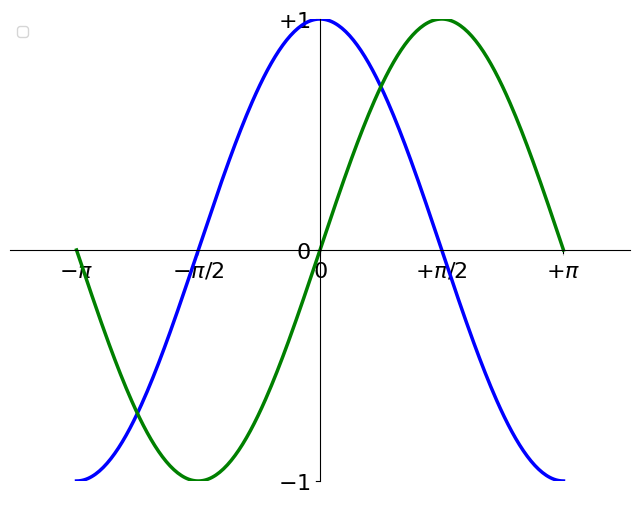

Reproduce this figure in Python.
# Visualisations
# [redacted]
# [redacted]

# ------------------------------------------------------------------------------
# matplotlib
# ------------------------------------------------------------------------------

import numpy as np
import matplotlib.pyplot as plt

# Data
x = np.linspace(-np.pi, np.pi, 256, endpoint=True)
c = np.cos(x)
s = np.sin(x)

# Create a figure of size 8x6 inches, 80 dots per inch
plt.figure(figsize=(8, 6), dpi=80)
# Setting x and y limits
plt.xlim(-4.0, 4.0)
plt.ylim(-1.0, 1.0)
# Ticks are visualized values at the axes, we give them a proper label string
plt.xticks([-np.pi, -np.pi/2, 0, np.pi/2, np.pi],
    [r'$-\pi$', r'$-\pi/2$', r'$0$', r'$+\pi/2$', r'$+\pi$'])
plt.yticks([-1, 0, +1],
    [r'$-1$', r'$0$', r'$+1$'])

# Cartesian axes
ax = plt.gca()  # gca stands for 'get current axis'
ax.spines["right"].set_color("none")
ax.spines["top"].set_color("none")
ax.xaxis.set_ticks_position("bottom")
ax.spines["bottom"].set_position(("data", 0))
ax.yaxis.set_ticks_position("left")
ax.spines["left"].set_position(("data", 0))

# Make ticks more visible when they overlap with graphs
for label in ax.get_xticklabels() + ax.get_yticklabels():
    label.set_fontsize(16)
    label.set_bbox(dict(facecolor='white', edgecolor='None', alpha=0.65))

# Legend
plt.legend(loc="upper left")

# Plot and show
plt.plot(x, c, color="blue", linewidth=2.5, linestyle="-")
plt.plot(x, s, color="green", linewidth=2.5, linestyle="-")
plt.show()

# Save figure using 72 dots per inch
# plt.savefig("exercise_2.png", dpi=72)


# Subplots